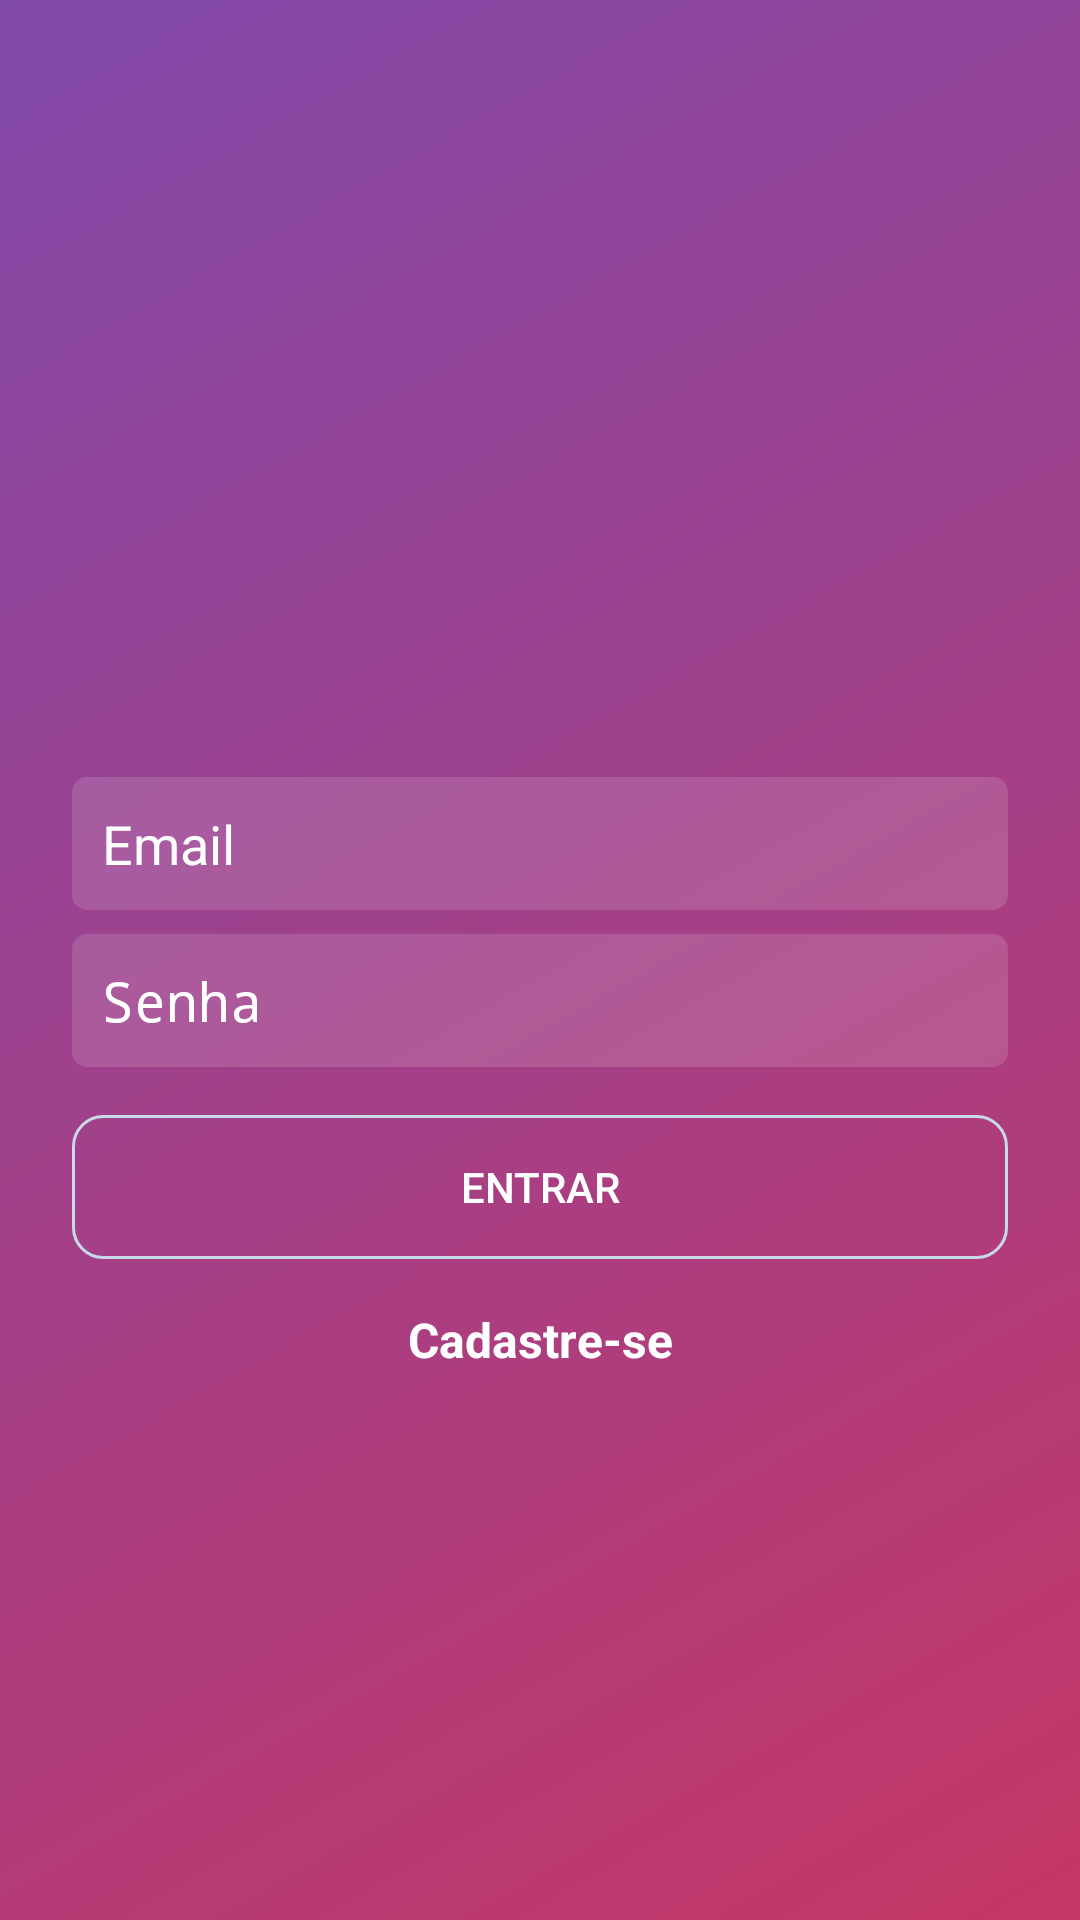

Produce the Android XML layout that renders to this screen, including the resource entries it uses.
<!-- AndroidManifest.xml: activity theme AppThemeLogin -->
<!-- res/layout/activity_login.xml -->
<?xml version="1.0" encoding="utf-8"?>
<androidx.constraintlayout.widget.ConstraintLayout xmlns:android="http://schemas.android.com/apk/res/android"
    xmlns:app="http://schemas.android.com/apk/res-auto"
    xmlns:tools="http://schemas.android.com/tools"
    android:layout_width="match_parent"
    android:layout_height="match_parent"
    android:background="@drawable/background_degrade"
    tools:context=".activity.LoginActivity">

    <ImageView
        android:id="@+id/imageView"
        android:layout_width="200dp"
        android:layout_height="60dp"
        android:layout_marginBottom="16dp"
        app:layout_constraintBottom_toTopOf="@+id/editLoginEmail"
        app:layout_constraintEnd_toEndOf="parent"
        app:layout_constraintStart_toStartOf="parent"
        app:layout_constraintTop_toTopOf="parent"
        app:layout_constraintVertical_chainStyle="packed"
        app:srcCompat="@drawable/logo" />

    <EditText
        android:id="@+id/editLoginEmail"
        android:layout_width="0dp"
        android:layout_height="wrap_content"
        android:layout_marginStart="24dp"
        android:layout_marginLeft="24dp"
        android:layout_marginEnd="24dp"
        android:layout_marginRight="24dp"
        android:background="@drawable/background_caixa_texto"
        android:ems="10"
        android:hint="@string/txt_email"
        android:inputType="none|textEmailAddress"
        android:padding="10dp"
        android:textColor="@android:color/white"
        android:textColorHint="@android:color/white"
        app:layout_constraintBottom_toTopOf="@+id/editLoginSenha"
        app:layout_constraintEnd_toEndOf="parent"
        app:layout_constraintStart_toStartOf="parent"
        app:layout_constraintTop_toBottomOf="@+id/imageView" />

    <EditText
        android:id="@+id/editLoginSenha"
        android:layout_width="0dp"
        android:layout_height="wrap_content"
        android:layout_marginStart="24dp"
        android:layout_marginLeft="24dp"
        android:layout_marginTop="8dp"
        android:layout_marginEnd="24dp"
        android:layout_marginRight="24dp"
        android:background="@drawable/background_caixa_texto"
        android:ems="10"
        android:hint="@string/txt_senha"
        android:inputType="none|textPassword"
        android:padding="10dp"
        android:textColor="@android:color/white"
        android:textColorHint="@android:color/white"
        app:layout_constraintBottom_toTopOf="@+id/buttonEntrar"
        app:layout_constraintEnd_toEndOf="parent"
        app:layout_constraintStart_toStartOf="parent"
        app:layout_constraintTop_toBottomOf="@+id/editLoginEmail" />

    <Button
        android:id="@+id/buttonEntrar"
        android:layout_width="0dp"
        android:layout_height="wrap_content"
        android:layout_marginStart="24dp"
        android:layout_marginLeft="24dp"
        android:layout_marginTop="16dp"
        android:layout_marginEnd="24dp"
        android:layout_marginRight="24dp"
        android:background="@drawable/background_botao"
        android:text="@string/txt_entrar"
        android:textColor="@android:color/white"
        app:layout_constraintBottom_toTopOf="@+id/textCadastrar"
        app:layout_constraintEnd_toEndOf="parent"
        app:layout_constraintStart_toStartOf="parent"
        app:layout_constraintTop_toBottomOf="@+id/editLoginSenha" />

    <TextView
        android:id="@+id/textCadastrar"
        android:layout_width="wrap_content"
        android:layout_height="wrap_content"
        android:layout_marginTop="16dp"
        android:onClick="abrirCadastro"
        android:text="@string/txt_cadastre_se"
        android:textColor="@android:color/white"
        android:textSize="16sp"
        android:textStyle="bold"
        app:layout_constraintBottom_toTopOf="@+id/progressLogin"
        app:layout_constraintEnd_toEndOf="parent"
        app:layout_constraintStart_toStartOf="parent"
        app:layout_constraintTop_toBottomOf="@+id/buttonEntrar" />

    <ProgressBar
        android:id="@+id/progressLogin"
        style="?android:attr/progressBarStyle"
        android:layout_width="wrap_content"
        android:layout_height="wrap_content"
        android:visibility="gone"
        android:layout_marginTop="16dp"
        app:layout_constraintBottom_toBottomOf="parent"
        app:layout_constraintEnd_toEndOf="parent"
        app:layout_constraintStart_toStartOf="parent"
        app:layout_constraintTop_toBottomOf="@+id/textCadastrar" />

</androidx.constraintlayout.widget.ConstraintLayout>
<!-- resources referenced by this layout -->
<resources>
  <!-- drawable background_botao (drawable) -->
  <?xml version="1.0" encoding="utf-8"?>
  <shape xmlns:android="http://schemas.android.com/apk/res/android"
      android:shape="rectangle"
      >
  
      //uma cor com opacidade 00 é transparente
      <solid android:color="#00FFFFFF"></solid>
  
      //definir um arredondamento
      <corners android:radius="10dp"></corners>
  
      //criar bordas width espessura
      <stroke android:width="1dp" android:color="#C9DBE9"></stroke>
  
  
  </shape>
  <!-- drawable background_caixa_texto (drawable) -->
  <?xml version="1.0" encoding="utf-8"?>
  <shape
      xmlns:android="http://schemas.android.com/apk/res/android"
      android:shape="rectangle"
      >
  
      <solid android:color="#22FFFFFF"></solid>
  
      <corners android:radius="5dp"></corners>
  
  
  </shape>
  <!-- drawable background_degrade (drawable) -->
  <?xml version="1.0" encoding="utf-8"?>
  <shape xmlns:android="http://schemas.android.com/apk/res/android"
      android:shape="rectangle">
  
      <gradient
          android:startColor="#c53766"
          android:endColor="#8149aa"
          android:angle="135"
          >
  
  
      </gradient>
  
  </shape>
  <string name="txt_cadastre_se">Cadastre-se</string>
  <string name="txt_email">Email</string>
  <string name="txt_entrar">Entrar</string>
  <string name="txt_senha">Senha</string>
  <style name="AppThemeLogin" parent="Theme.AppCompat.Light.NoActionBar">
          
          <item name="colorPrimary">@android:color/white</item>
          <item name="colorPrimaryDark">@color/roxa</item>
          <item name="colorAccent">@color/colorAccent</item>
          <item name="android:colorBackground">@color/cinza_medio</item>
      </style>
  <color name="roxa">#462759</color>
  <color name="colorAccent">#a03d89</color>
  <color name="cinza_medio">#EBEBEB</color>
</resources>
